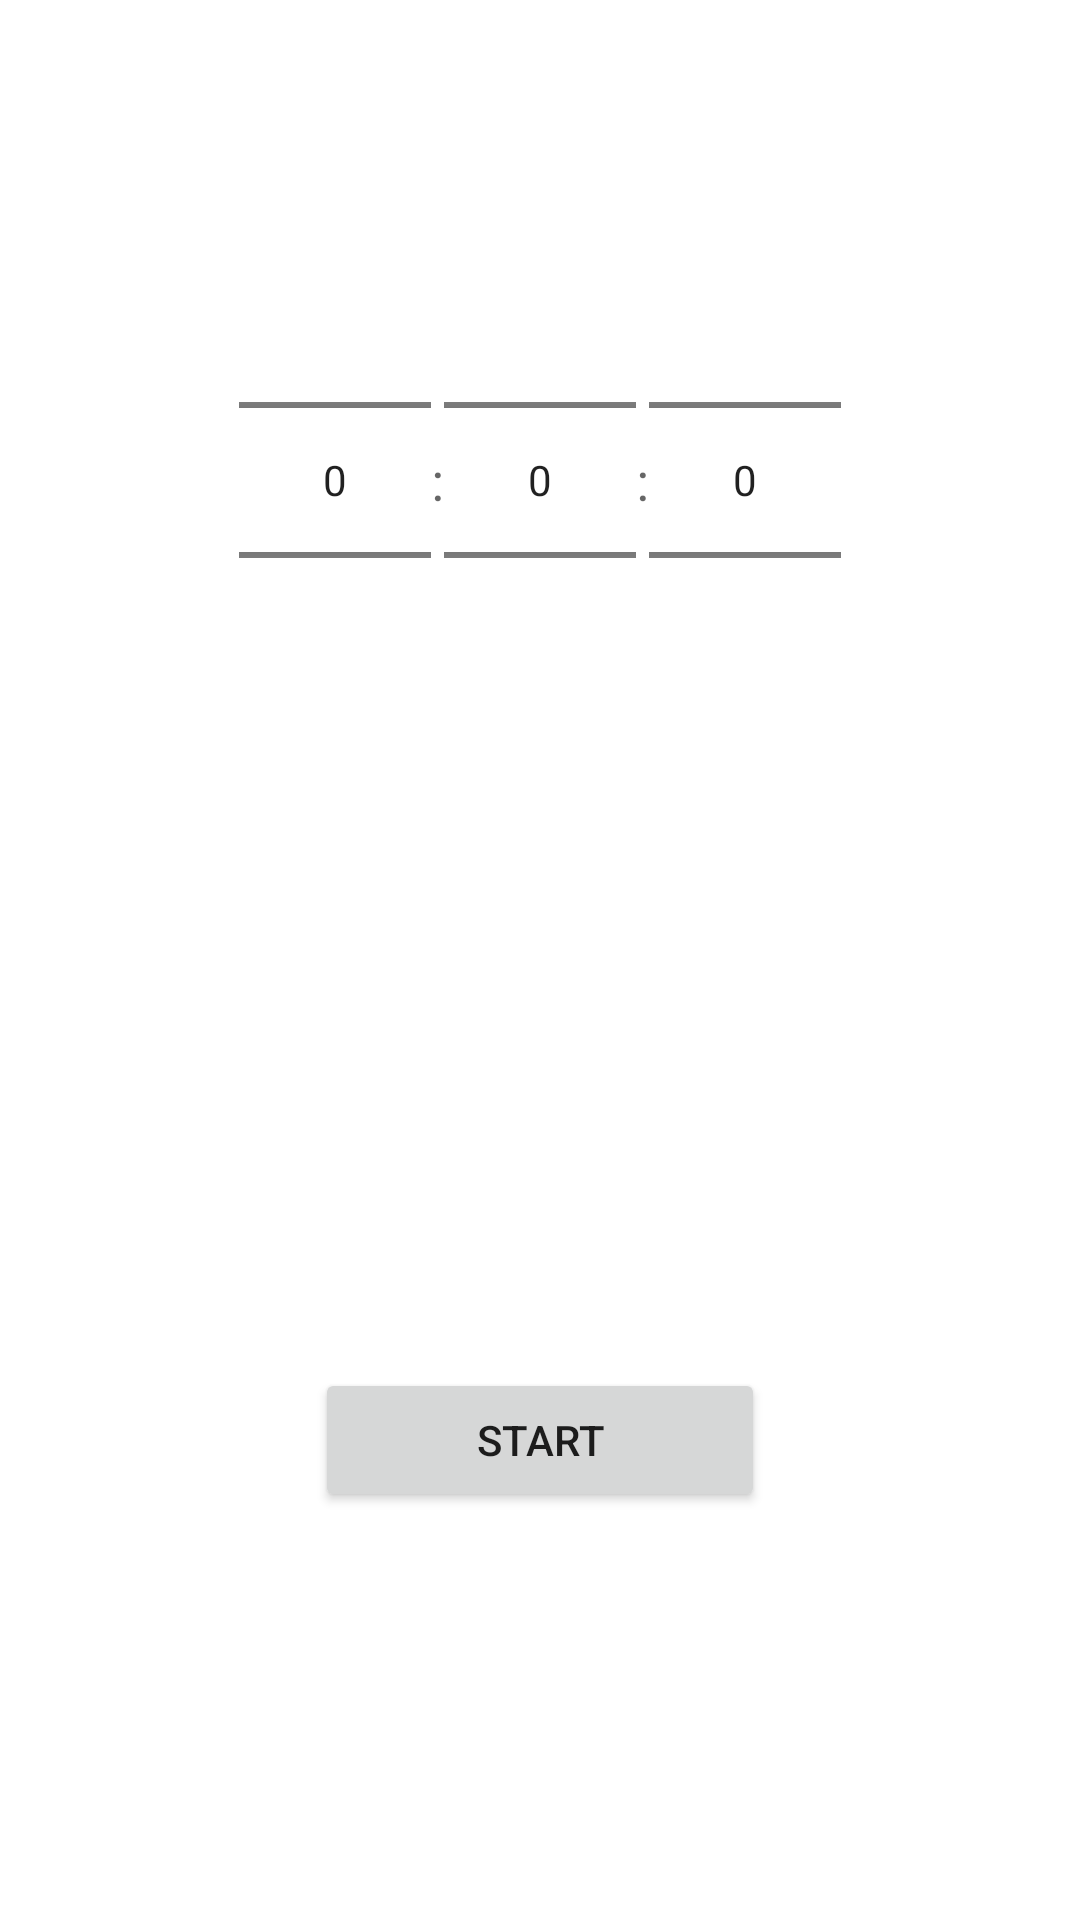

Produce the Android XML layout that renders to this screen, including the resource entries it uses.
<!-- AndroidManifest.xml: fallback theme Theme.MaterialComponents.DayNight.NoActionBar -->
<!-- res/layout/countdown_simplified.xml -->
<LinearLayout xmlns:android="http://schemas.android.com/apk/res/android"
    android:layout_width="fill_parent"
    android:layout_height="match_parent"
    android:gravity="center_horizontal|center_vertical"
    android:orientation="vertical"
    android:weightSum="2"
    android:baselineAligned="false" >

    <LinearLayout
        android:id="@+id/inputsLayout"
        android:layout_width="match_parent"
        android:layout_height="0px"
        android:layout_weight="1"
        android:gravity="center_horizontal|center_vertical" >

        <LinearLayout
            android:id="@+id/inputsInnerLayout"
            android:layout_width="match_parent"
            android:layout_height="wrap_content"
            android:gravity="center_horizontal|center_vertical"
        	android:weightSum="3" >

                <NumberPicker
                    android:id="@+id/countdownHours"
                    android:layout_width="wrap_content"
                    android:layout_height="wrap_content"
                    android:inputType="number"
                    android:textSize="50sp" />

	            <TextView
	                android:id="@+id/textView_colon1"
	                android:layout_width="wrap_content"
	                android:layout_height="wrap_content"
	                android:text=":"
	                android:textAppearance="?android:attr/textAppearanceMedium" />

                <NumberPicker
                    android:id="@+id/countdownMinutes"
                    android:layout_width="wrap_content"
                    android:layout_height="wrap_content"
                    android:inputType="number"
                    android:textSize="50sp" />

	            <TextView
	                android:id="@+id/textViewColon2"
	                android:layout_width="wrap_content"
	                android:layout_height="wrap_content"
	                android:text=":"
	                android:textAppearance="?android:attr/textAppearanceMedium" />

                <NumberPicker
                    android:id="@+id/countdownSeconds"
                    android:layout_width="wrap_content"
                    android:layout_height="wrap_content"
                    android:inputType="number"
                    android:textSize="50sp" />

        </LinearLayout>
    </LinearLayout>

    <LinearLayout
        android:id="@+id/linearLayout_startButton"
        android:layout_width="match_parent"
        android:layout_height="0px"
        android:layout_weight="1"
        android:gravity="center_horizontal|center_vertical"
        android:weightSum="2" >

        <Space
            android:layout_width="30sp"
            android:layout_height="match_parent" />
        <Space
            android:layout_width="0px"
            android:layout_height="match_parent"
            android:layout_weight="0.5" />
        
        <Button
            android:id="@+id/startButton"
            android:layout_width="0px"
            android:layout_height="wrap_content"
            android:layout_weight="1"
            android:text="Start" />

        <Space
            android:layout_width="0px"
            android:layout_height="match_parent"
            android:layout_weight="0.5" />
        <Space
            android:layout_width="30sp"
            android:layout_height="match_parent" />
        </LinearLayout>

</LinearLayout>
<!-- resources referenced by this layout -->
<resources>

</resources>
